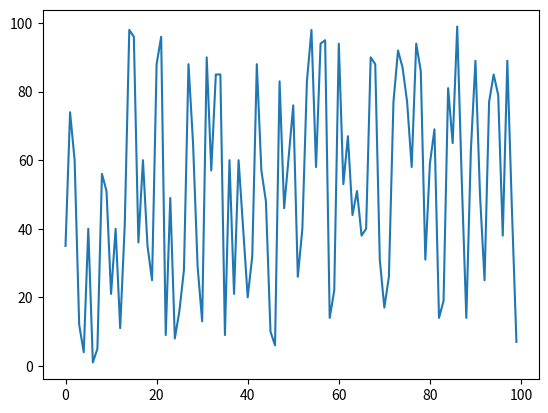

Reproduce this figure in Python.
# author: Justin Feng
import random
import numpy as np
import matplotlib.pyplot as plt

def graph_daily(list):
    list = np.array(list)

    plt.plot(list)
    plt.show()
    
    return


if __name__ == "__main__":
    ls = [random.randint(1,100) for i in range(100)]
    graph_daily(ls)